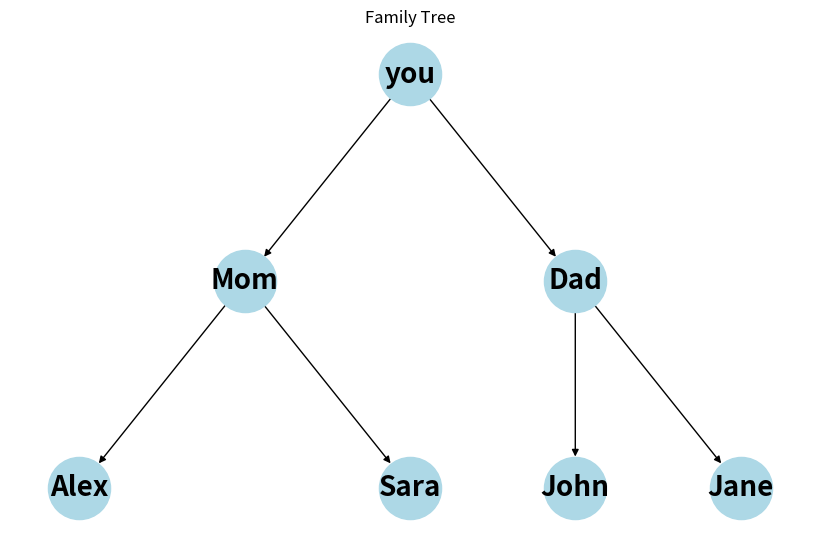

This figure's Python source:
# Graph of topological sort
# graph = {}
# graph["wake up"] = ["get dressed", "eat breakfast", "pack lunch"] # Wake up should come before getting dressed, eating breakfast, and packing lunch
# graph["get dressed"] = ["shower", "exercise"]  # Shower should come before getting dressed
# graph["eat breakfast"] = ["brush teeth"] # Brush teeth should come after eating breakfast
# graph["pack lunch"] = []  # Pack lunch should come after eating breakfast
# graph["shower"] = []  # Shower should come before getting dressed
# graph["exercise"] = [] # Exercise should come before getting dressed
# graph["brush teeth"] = [] # Brush teeth should come after eating breakfast

# Topological sort
familyTree = {}
familyTree["you"] = ["Mom", "Dad"]
familyTree["Mom"] = ["Grandma", "Grandpa"]
familyTree["Dad"] = ["Grandma", "Grandpa"]
familyTree["Grandma"] = []
familyTree["Grandpa"] = []




import networkx as nx
import matplotlib.pyplot as plt

# Define the graph as a dictionary
graph = {
    "wake up": ["exercise", "eat breakfast", "pack lunch"],
    "exercise": ["shower"],
    "shower": ["get dressed"],
    "get dressed": [],
    "eat breakfast": ["brush teeth"],
    "brush teeth": [],
    "pack lunch": []
}

# define the graph as a dictionary
# This graph represents the family tree of a person
# The person has two parents, four grandparents, and eight great-grandparents
# The person is at the root of the tree
# The parents are the children of the person
# The grandparents are the children of the parents  (two grandparents per parent)
# The great-grandparents are the children of the grandparents (two great-grandparents per grandparent)
# The great-grandparents are the leaf nodes of the tree (they have no children)
# The goal is to find the shortest path from the person to the great-grandparents
# The graph can be visualized as:
#
#        you
#      /      \
#    Mom       Dad
#    / \       /  \
#  Alex Sara John Jane
#
familyTrees = {
    "you": ["Mom", "Dad"],
    "Mom": ["Alex", "Sara"],
    "Dad": ["John", "Jane"],
    "Alex": [],
    "Sara": [],
    "John": [],
    "Jane": []


}

# Create a directed graph
G = nx.DiGraph(familyTrees)

# Define node positions for better visualization
pos = {
    "you": (0, 0),
    "Mom": (-1, -1),
    "Dad": (1, -1),
    "Alex": (-2, -2),
    "Sara": (0, -2),
    "John": (1, -2),
    "Jane": (2, -2)
}

# Draw the graph
plt.figure(figsize=(8, 5))
nx.draw(G, pos, with_labels=True, node_size=2000, node_color="lightblue", font_size=20, font_weight="bold", arrowsize=10)
plt.title("Family Tree")
plt.show()
# Create a directed graph
